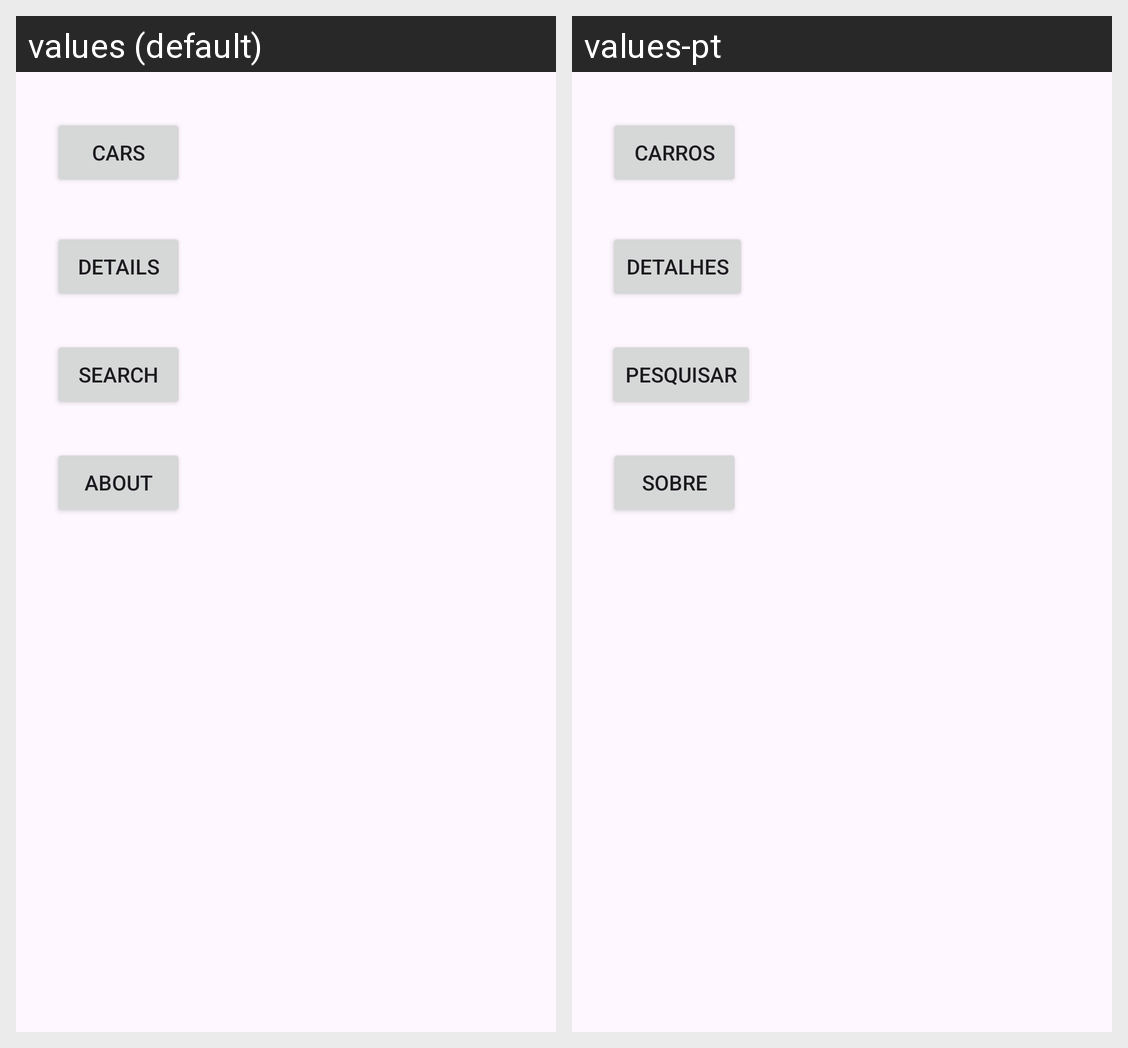

This grid shows one Android layout under two languages. Give, for every string resource on the screen, its name, the default text and each shown locale's text.
Android screen res/layout/fragment_menu_principal.xml rendered under 2 locales, left to right: values (default), values-pt. Device: Nexus 5 (rendered at 1080×1920; each locale shown at half size, 540×960, under a caption strip naming it); theme Theme.ColecaoCarros.
Strings drawn on this screen, with the default value and each locale's value (text and hints the layout hard-codes, and strings that could not be matched under every locale, appear in the picture but are not listed):

about
  values: About
  values-pt: Sobre

search
  values: Search
  values-pt: Pesquisar

details
  values: Details
  values-pt: Detalhes

car
  values: Cars
  values-pt: Carros
